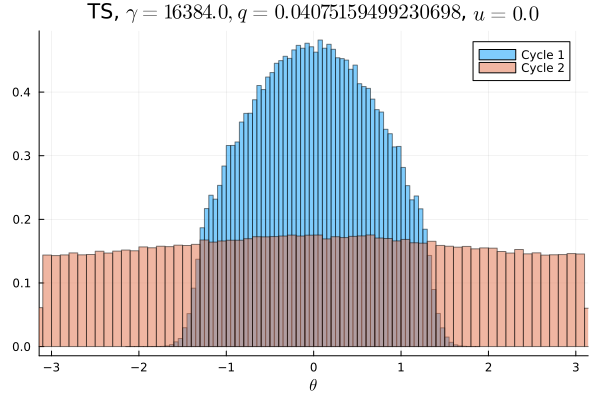

The file beside this chart, header and first rows:
Cycle 1, Cycle 2
0.0, 0.009213
0.0, 0.009084
0.0, 0.008781
0.0, 0.009109
0.0, 0.0091
0.0, 0.009272
0.0, 0.009153
0.0, 0.009184
0.0, 0.008969
0.0, 0.009147
0.0, 0.009181
0.0, 0.009591
0.0, 0.009128
0.0, 0.009366
0.0, 0.009409
0.0, 0.009437
3.125e-6, 0.009719
0.0, 0.009428
3.125e-6, 0.009284
0.0, 0.0101
3.125e-6, 0.009872
6.25e-6, 0.009922
2.8125e-5, 0.009828
8.4375e-5, 0.009756
0.0002781, 0.01011
0.0006812, 0.009966
0.001841, 0.01002
0.003741, 0.009972
0.007175, 0.01008
0.01083, 0.01045
0.01375, 0.0106
0.01486, 0.01026
0.0153, 0.01012
0.01728, 0.01069
0.01968, 0.01055
0.01982, 0.01044
0.02141, 0.01046
0.02278, 0.01066
0.02321, 0.01069
0.02467, 0.01084
0.0257, 0.01077
0.0263, 0.01085
0.02738, 0.01079
0.02783, 0.01108
0.02867, 0.01093
0.02838, 0.01104
0.02933, 0.01086
0.02974, 0.01086
0.02974, 0.01093
0.02964, 0.01109
0.02929, 0.01107
0.0298, 0.01078
0.02978, 0.01067
0.02954, 0.0108
0.02848, 0.0109
0.02858, 0.01071
0.0276, 0.01092
0.0276, 0.01082
0.02582, 0.01105
0.02564, 0.01082
... 40 more rows
